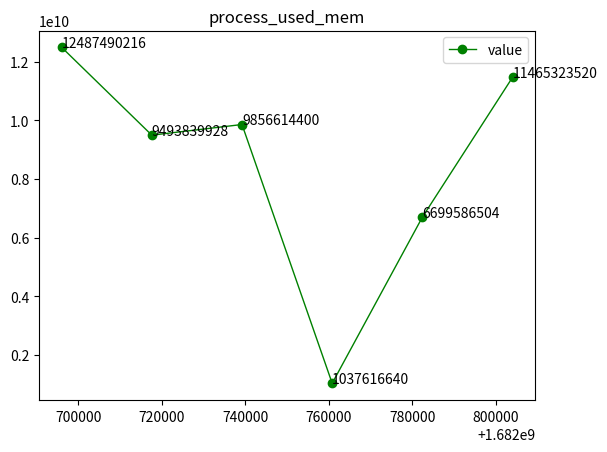

The matplotlib source for this figure:
# coding=utf-8
import matplotlib.pyplot as plt


def return_data():
    # data = {'process_used_mem': {
    #     'timestamp': [1, 3, 5, 7, 9, 11],
    #     'value': [11, 33, 55, 77, 99, 111],
    #     # 'value2': [22, 44, 66, 88, 111, 155, 77],
    # }}

    data = {'process_used_mem': {
        'timestamp': [1682696000, 1682717600, 1682739200, 1682760800, 1682782400, 1682804000],
        'value': [12487490216, 9493839928, 9856614400, 1037616640, 6699586504, 11465323520]
    }}

    return data


def main():
    data = dict(return_data())

    for metric_name in data:
        # 数据
        timestamp = data[metric_name]['timestamp']
        values = data[metric_name]['value']
        # 画图
        plt.plot(
            timestamp,  # 第一个是横轴
            values,  # 第二个是纵轴
            marker='o',  # 突出显示点
            color="green",  # 线条颜色
            linewidth=1.0,  # 线宽
            linestyle="-",  # 线类型
            label='value',  # 左上角的图例
        )
        # 标注，但是有错误
        for i in range(len(timestamp)):
            x = timestamp[i]
            y = values[i]

            plt.annotate(
                y,  # 标注内容
                xy=(x, y),  # 标注点坐标
                xytext=(x, y)  # 标注文本坐标
            )

        # 设置图例和标题
        plt.legend()  # 图例就是左上角显示的区块
        plt.title(metric_name)

        # 显示图像
        plt.show()
        # plt.savefig('abc.png')


if __name__ == '__main__':
    main()
